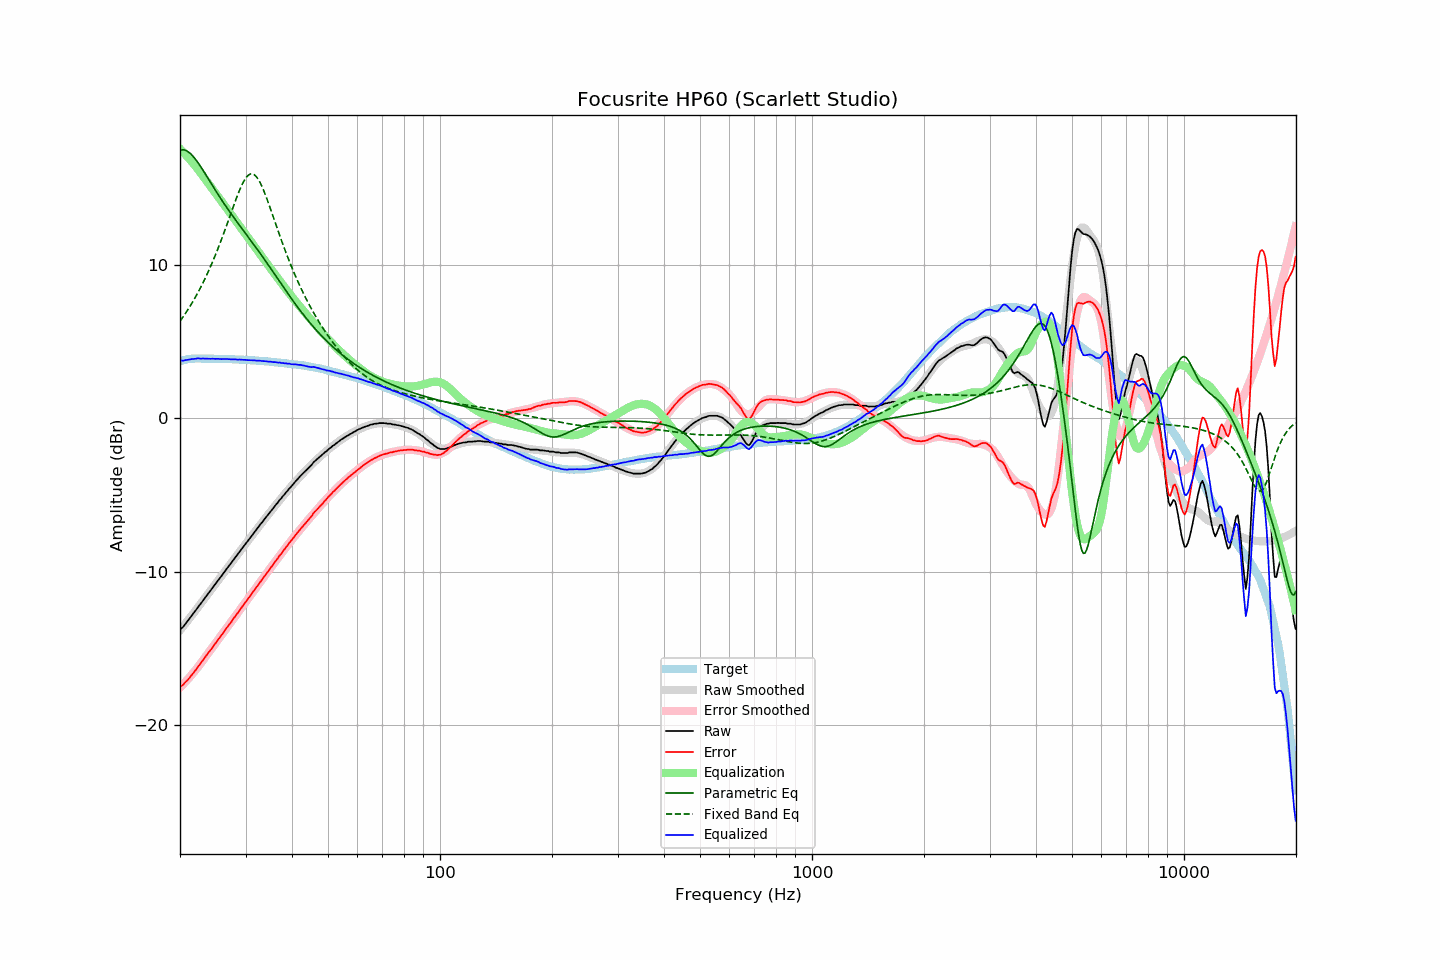

The table this chart was drawn from, first rows:
frequency, raw, error, smoothed, error_smoothed, equalization, parametric_eq, fixed_band_eq, equalized_raw, equalized_smoothed, target
20.00, -13.75, -17.46, -13.82, -17.56, 17.56, 17.48, 6.32, 3.81, 3.74, 3.71
20.20, -13.70, -17.44, -13.69, -17.45, 17.45, 17.50, 6.46, 3.75, 3.76, 3.74
20.40, -13.60, -17.37, -13.56, -17.34, 17.34, 17.50, 6.61, 3.74, 3.78, 3.77
20.61, -13.45, -17.25, -13.43, -17.23, 17.23, 17.47, 6.77, 3.78, 3.80, 3.79
20.81, -13.32, -17.14, -13.30, -17.12, 17.12, 17.43, 6.92, 3.80, 3.81, 3.82
21.02, -13.19, -17.04, -13.17, -17.00, 17.00, 17.37, 7.09, 3.81, 3.83, 3.85
21.23, -13.05, -16.91, -13.04, -16.88, 16.88, 17.29, 7.25, 3.83, 3.84, 3.86
21.44, -12.91, -16.78, -12.90, -16.76, 16.76, 17.19, 7.43, 3.85, 3.85, 3.87
21.66, -12.77, -16.65, -12.77, -16.63, 16.63, 17.08, 7.60, 3.86, 3.86, 3.88
21.87, -12.63, -16.51, -12.63, -16.51, 16.51, 16.96, 7.78, 3.88, 3.87, 3.88
22.09, -12.50, -16.39, -12.50, -16.38, 16.38, 16.83, 7.97, 3.88, 3.88, 3.89
22.31, -12.34, -16.23, -12.36, -16.25, 16.25, 16.68, 8.16, 3.91, 3.89, 3.89
22.54, -12.21, -16.10, -12.21, -16.10, 16.10, 16.53, 8.35, 3.89, 3.89, 3.89
22.76, -12.08, -15.97, -12.07, -15.96, 15.96, 16.38, 8.56, 3.88, 3.89, 3.89
22.99, -11.93, -15.81, -11.93, -15.82, 15.82, 16.21, 8.76, 3.89, 3.89, 3.88
23.22, -11.79, -15.67, -11.79, -15.68, 15.68, 16.05, 8.98, 3.89, 3.88, 3.88
23.45, -11.65, -15.52, -11.65, -15.53, 15.53, 15.88, 9.19, 3.88, 3.88, 3.87
23.69, -11.51, -15.39, -11.51, -15.39, 15.39, 15.71, 9.42, 3.88, 3.88, 3.87
23.92, -11.37, -15.24, -11.37, -15.25, 15.25, 15.54, 9.65, 3.88, 3.88, 3.87
24.16, -11.24, -15.12, -11.23, -15.11, 15.11, 15.37, 9.88, 3.87, 3.88, 3.88
24.40, -11.09, -14.97, -11.09, -14.97, 14.97, 15.20, 10.13, 3.88, 3.87, 3.88
24.65, -10.95, -14.82, -10.95, -14.82, 14.82, 15.03, 10.37, 3.87, 3.87, 3.87
24.89, -10.82, -14.69, -10.81, -14.68, 14.68, 14.86, 10.63, 3.86, 3.87, 3.87
25.14, -10.67, -14.54, -10.67, -14.54, 14.54, 14.69, 10.89, 3.87, 3.87, 3.87
25.39, -10.53, -14.40, -10.53, -14.40, 14.40, 14.53, 11.15, 3.87, 3.87, 3.87
25.65, -10.40, -14.27, -10.39, -14.26, 14.26, 14.37, 11.43, 3.86, 3.86, 3.87
25.91, -10.26, -14.12, -10.25, -14.11, 14.11, 14.21, 11.70, 3.85, 3.86, 3.86
26.16, -10.11, -13.96, -10.11, -13.97, 13.97, 14.05, 11.99, 3.86, 3.86, 3.85
26.43, -9.97, -13.83, -9.97, -13.83, 13.83, 13.89, 12.28, 3.86, 3.86, 3.85
26.69, -9.82, -13.67, -9.83, -13.68, 13.68, 13.74, 12.57, 3.86, 3.85, 3.85
26.96, -9.69, -13.54, -9.69, -13.54, 13.54, 13.59, 12.86, 3.85, 3.85, 3.85
27.23, -9.55, -13.40, -9.55, -13.40, 13.40, 13.44, 13.16, 3.84, 3.84, 3.85
27.50, -9.42, -13.27, -9.41, -13.25, 13.25, 13.29, 13.45, 3.83, 3.84, 3.85
27.77, -9.27, -13.10, -9.27, -13.11, 13.11, 13.15, 13.75, 3.84, 3.84, 3.84
28.05, -9.13, -12.96, -9.13, -12.97, 12.97, 13.00, 14.04, 3.84, 3.83, 3.83
28.33, -9.00, -12.82, -8.99, -12.82, 12.82, 12.86, 14.32, 3.82, 3.83, 3.82
28.62, -8.86, -12.68, -8.86, -12.68, 12.68, 12.72, 14.59, 3.82, 3.82, 3.82
28.90, -8.71, -12.53, -8.72, -12.54, 12.54, 12.58, 14.85, 3.83, 3.82, 3.82
29.19, -8.58, -12.39, -8.58, -12.39, 12.39, 12.44, 15.09, 3.81, 3.81, 3.81
29.48, -8.44, -12.26, -8.44, -12.25, 12.25, 12.30, 15.31, 3.81, 3.81, 3.82
29.78, -8.29, -12.10, -8.30, -12.11, 12.11, 12.16, 15.50, 3.81, 3.80, 3.80
30.08, -8.16, -11.96, -8.16, -11.96, 11.96, 12.02, 15.66, 3.80, 3.80, 3.80
30.38, -8.03, -11.82, -8.03, -11.82, 11.82, 11.88, 15.79, 3.78, 3.79, 3.79
30.68, -7.89, -11.68, -7.89, -11.67, 11.67, 11.74, 15.88, 3.78, 3.78, 3.79
30.99, -7.75, -11.53, -7.75, -11.53, 11.53, 11.60, 15.92, 3.78, 3.78, 3.78
31.30, -7.61, -11.39, -7.61, -11.39, 11.39, 11.45, 15.92, 3.77, 3.77, 3.77
31.61, -7.47, -11.24, -7.48, -11.24, 11.24, 11.31, 15.88, 3.77, 3.77, 3.77
31.93, -7.34, -11.10, -7.34, -11.10, 11.10, 11.17, 15.80, 3.75, 3.76, 3.76
32.24, -7.21, -10.95, -7.20, -10.95, 10.95, 11.02, 15.67, 3.75, 3.75, 3.75
32.57, -7.06, -10.80, -7.07, -10.81, 10.81, 10.88, 15.51, 3.75, 3.74, 3.74
32.89, -6.92, -10.66, -6.93, -10.67, 10.67, 10.73, 15.32, 3.75, 3.74, 3.74
33.22, -6.80, -10.53, -6.80, -10.52, 10.52, 10.58, 15.10, 3.72, 3.73, 3.73
33.55, -6.66, -10.38, -6.66, -10.38, 10.38, 10.43, 14.86, 3.72, 3.72, 3.72
33.89, -6.52, -10.23, -6.53, -10.24, 10.24, 10.28, 14.59, 3.72, 3.71, 3.71
34.23, -6.39, -10.10, -6.39, -10.09, 10.09, 10.13, 14.32, 3.70, 3.70, 3.71
34.57, -6.27, -9.96, -6.26, -9.95, 9.95, 9.98, 14.03, 3.68, 3.69, 3.69
34.92, -6.12, -9.80, -6.13, -9.81, 9.81, 9.82, 13.73, 3.69, 3.68, 3.68
35.27, -5.99, -9.67, -6.00, -9.67, 9.67, 9.67, 13.43, 3.68, 3.67, 3.68
35.62, -5.87, -9.53, -5.86, -9.53, 9.53, 9.52, 13.12, 3.65, 3.66, 3.66
35.97, -5.73, -9.38, -5.73, -9.38, 9.38, 9.36, 12.82, 3.65, 3.65, 3.65
... 635 more rows
